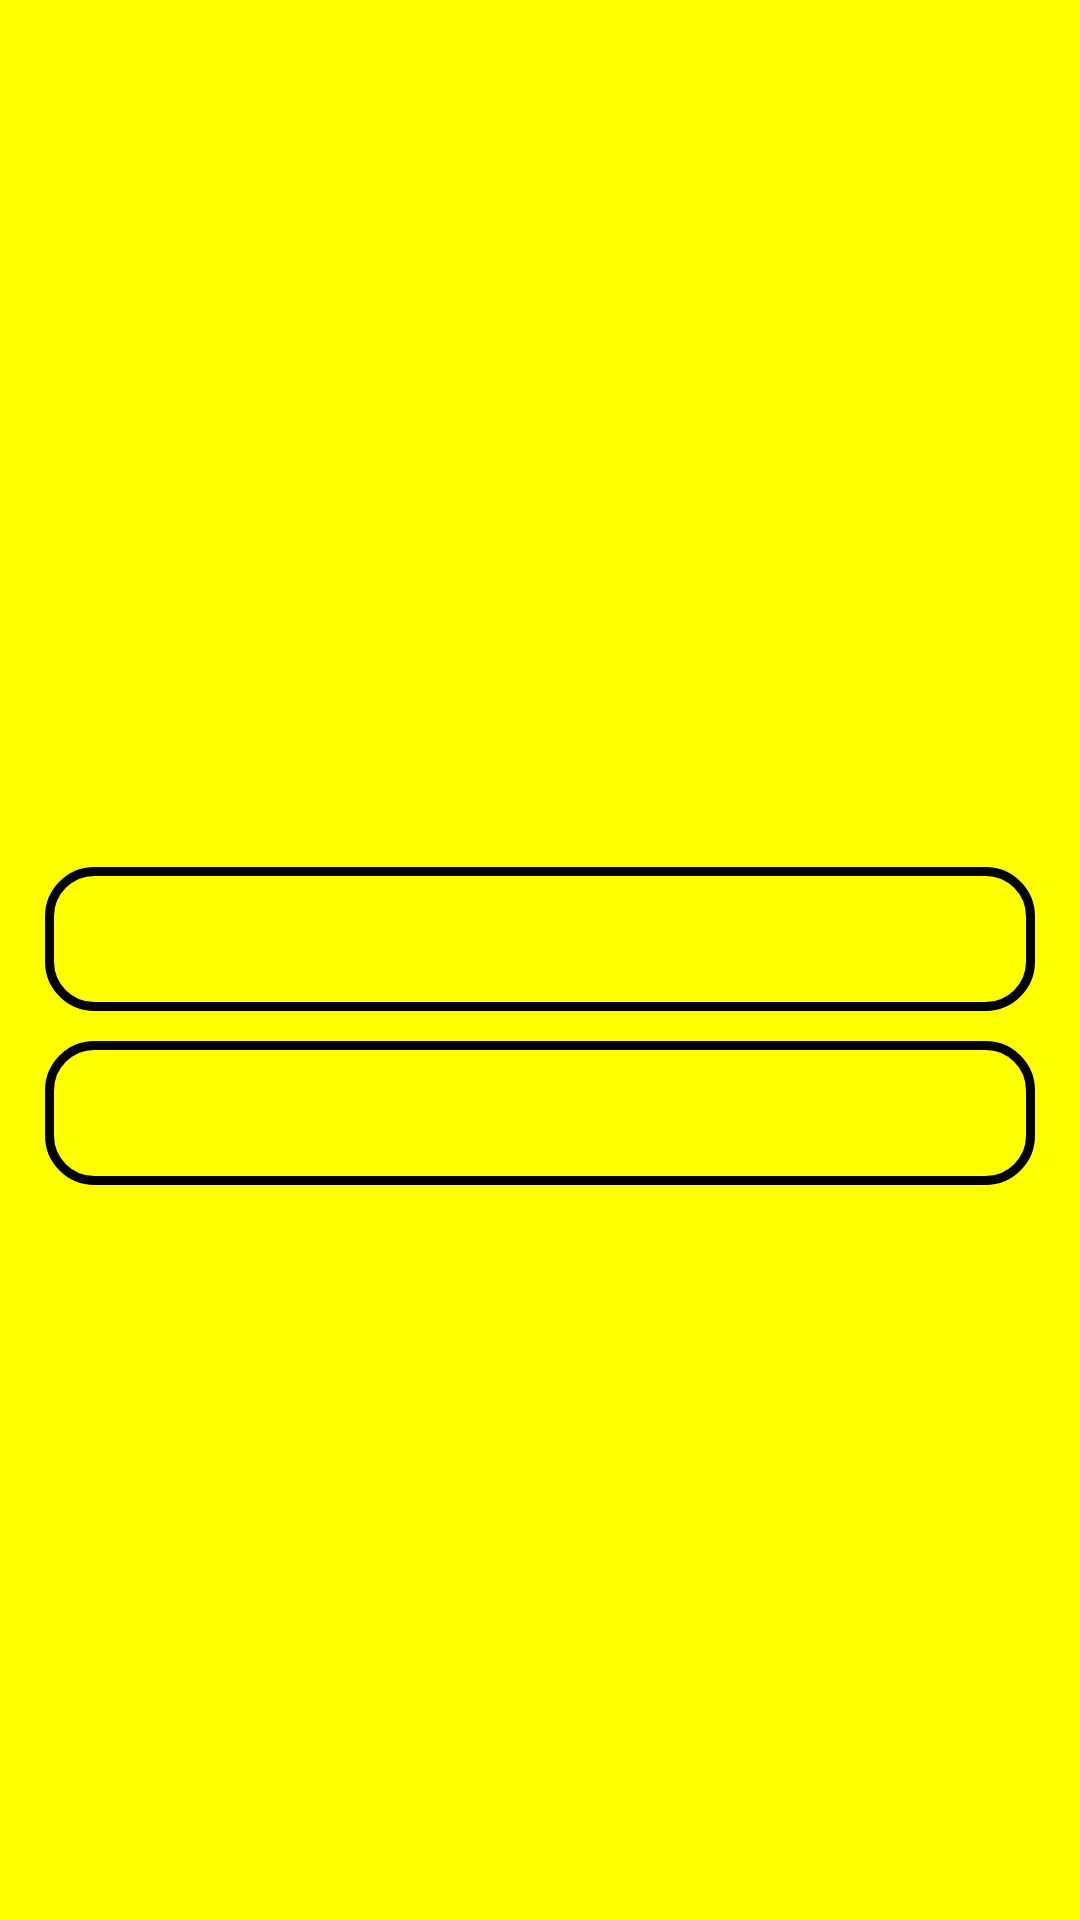

Here is an Android app screen rendered from its layout file. Give the layout XML and the strings, colors and styles it references.
<!-- AndroidManifest.xml: application theme AppTheme -->
<!-- res/layout/fragment_test_pre_question.xml -->
<?xml version="1.0" encoding="utf-8"?>
<LinearLayout xmlns:android="http://schemas.android.com/apk/res/android"
    android:orientation="vertical"
    android:layout_width="match_parent"
    android:layout_height="match_parent"
    android:background="@color/fon"
    android:gravity="center">

    <TextView
        android:id="@+id/txtVopros"
        android:layout_width="match_parent"
        android:layout_height="wrap_content"
        android:layout_marginBottom="30dp"
        android:text=""
        android:textAlignment="center"
        android:textColor="#000000"
        android:textSize="18sp"
        android:textStyle="bold" />

    <LinearLayout
        android:layout_width="match_parent"
        android:layout_height="wrap_content"
        android:orientation="vertical"
        android:paddingRight="15dp"
        android:paddingLeft="15dp">

        <Button
            android:id="@+id/btnA"
            android:layout_width="match_parent"
            android:layout_height="wrap_content"
            android:background="@drawable/btn_test_style"
            android:text=""
            android:textColor="@color/text_color" />

        <Button
            android:id="@+id/btnB"
            android:layout_width="match_parent"
            android:layout_height="wrap_content"
            android:background="@drawable/btn_test_style"
            android:text=""
            android:textColor="@color/text_color"
            android:layout_marginTop="10dp"
            android:layout_marginBottom="10dp"/>

    </LinearLayout>

</LinearLayout>
<!-- resources referenced by this layout -->
<resources>
  <color name="fon">#ffff00</color>
  <color name="text_color">#000000</color>
  <!-- drawable btn_test_style (drawable) -->
  <?xml version="1.0" encoding="utf-8"?>
  <selector xmlns:android="http://schemas.android.com/apk/res/android">
      <item>
  
          <shape>
  
              <corners android:radius="15dp"/>
              <stroke android:color="#000000" android:width="3dp"/>
          </shape>
      </item>
  </selector>
  <style name="AppTheme" parent="Theme.AppCompat.NoActionBar">
          
          <item name="colorPrimary">@color/colorPrimary</item>
          <item name="colorPrimaryDark">@color/colorPrimaryDark</item>
          <item name="colorAccent">@color/colorAccent</item>
      </style>
  <color name="colorPrimary">#3F51B5</color>
  <color name="colorPrimaryDark">#303F9F</color>
  <color name="colorAccent">#FF4081</color>
</resources>
